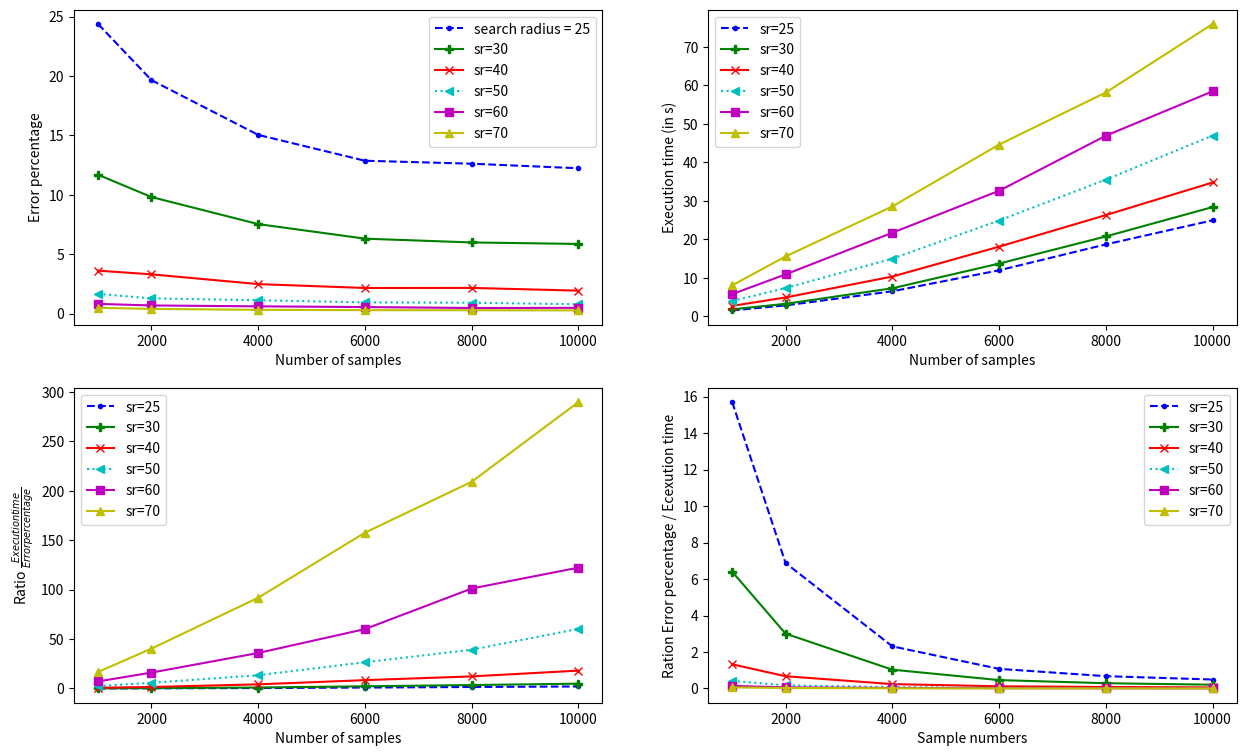

The matplotlib source for this figure:
import matplotlib.pyplot as plt
# plt.rcParams['text.usetex'] = True    

    #####################
    ###### DONNEES ######
    #####################

abs_15000 = [30, 40, 50]
abs_10000 = [20, 25, 30, 40, 50, 60, 70]
abs_8000 = [20, 25, 30, 40, 50, 60, 70]
abs_6000 = [20, 25, 30, 40, 50, 60, 70, 80]
abs_4000 = [20, 25, 30, 40, 50, 60, 70, 80]
abs_2000 = [25, 30, 40, 50, 60, 70, 80, 90, 100]
abs_1000 = [25, 30, 40, 50, 60, 70, 80, 90, 100]

pourcentage_erreur_15000 = [5.064, 1.671, 0.742]
pourcentage_erreur_10000 = [34.350, 12.230, 5.857, 1.925, 0.779, 0.478, 0.262]
pourcentage_erreur_8000 = [36.883, 12.613, 5.984, 2.155, 0.906, 0.464, 0.278]
pourcentage_erreur_6000 = [42.364, 12.863, 6.302, 2.150, 0.938, 0.543, 0.283, 0.217]
pourcentage_erreur_4000 = [48.411, 15.039, 7.528, 2.476, 1.120, 0.605, 0.311, 0.207]
pourcentage_erreur_2000 = [19.647, 9.806, 3.299, 1.276, 0.679, 0.386, 0.241, 0.179, 0.167]
pourcentage_erreur_1000 = [24.372, 11.683, 3.608, 1.652, 0.811, 0.482, 0.318, 0.231, 0.187]

temps_execution_15000 = [57.875, 70.465, 80.819]
temps_execution_10000 = [23.405, 24.952, 28.389, 34.786, 46.973, 58.472, 75.957]
temps_execution_8000 = [16.910, 18.695, 20.772, 26.313, 35.253, 46.939, 58.171]
temps_execution_6000 = [10.650, 11.969, 13.716, 18.115, 24.905, 32.634, 44.636, 57.590]
temps_execution_4000 = [5.332, 6.513, 7.302, 10.346, 14.992, 21.731, 28.561, 39.933]
temps_execution_2000 = [2.856, 3.263, 4.914, 7.350, 10.911, 15.572, 21.749, 28.728, 37.984]
temps_execution_1000 = [1.552, 1.825, 2.733, 3.987, 5.777, 8.067, 11.314, 14.598, 18.379]

param_15000 = "b.--"
param_10000 = "gP-"
param_8000 = "rx-"
param_6000 = "c<:"
param_4000 = "ms-"
param_2000 = "y^-"
param_1000 = "kd-."


# ------------------------------------------------------------------------------------------------------

abs_n = [1000, 2000, 4000, 6000, 8000, 10000]

temps_execution_en_fct_n_sr_25 = [1.552, 2.856, 6.513, 11.969, 18.695, 24.952]
temps_execution_en_fct_n_sr_30 = [1.825, 3.263, 7.302, 13.716, 20.772, 28.389]
temps_execution_en_fct_n_sr_40 = [2.723, 4.914, 10.346, 18.115, 26.313, 34.786]
temps_execution_en_fct_n_sr_50 = [3.987, 7.350, 14.992, 24.905, 35.523, 46.973]
temps_execution_en_fct_n_sr_60 = [5.777, 10.911, 21.731, 32.634, 46.939, 58.472]
temps_execution_en_fct_n_sr_70 = [8.067, 15.572, 28.561, 44.636, 58.171, 75.957]

pourcentage_erreur_en_fct_n_sr_25 = [24.372, 19.647, 15.039, 12.863, 12.613, 12.230]
pourcentage_erreur_en_fct_n_sr_30 = [11.683, 9.806, 7.528, 6.302, 5.984, 5.857]
pourcentage_erreur_en_fct_n_sr_40 = [3.608, 3.299, 2.476, 2.150, 2.155, 1.925]
pourcentage_erreur_en_fct_n_sr_50 = [1.652, 1.276, 1.120, 0.938, 0.906, 0.779]
pourcentage_erreur_en_fct_n_sr_60 = [0.811, 0.679, 0.605, 0.543, 0.464, 0.478]
pourcentage_erreur_en_fct_n_sr_70 = [0.482, 0.386, 0.311, 0.283, 0.278, 0.262]

param_25 = "b.--"
param_30 = "gP-"
param_40 = "rx-"
param_50 = "c<:"
param_60 = "ms-"
param_70 = "y^-"
param_1000 = "kd-."


# couleur avant
# ax2.plot(abs_15000, temps_execution_15000, label="n=15000", color="blue", marker = ".", linestyle = "--")
# ax2.plot(abs_10000, temps_execution_10000, label="n=10000", color = "darkorange", marker = "|", linestyle = "-")
# ax2.plot(abs_8000, temps_execution_8000, label="n=8000", color = "green", marker = "x", linestyle = "-")
# ax2.plot(abs_6000, temps_execution_6000, label="n=6000", color="red", marker = "<", linestyle = ":")
# ax2.plot(abs_4000, temps_execution_4000, label="n=4000", color = "purple", marker = "s")
# ax2.plot(abs_2000, temps_execution_2000, label="n=2000", color = "brown", marker = "^")
# ax2.plot(abs_1000, temps_execution_1000, label="n=1000", color = "magenta", marker = "d", linestyle = "-.")





    ###################
    ###### GRAPH ######
    ###################


# fig, ax = plt.subplots(nrows = 1, ncols = 2)
fig = plt.figure(figsize=(15, 9))
spec = fig.add_gridspec(ncols=2, nrows=2)

ax1 = fig.add_subplot(spec[0,0])
ax2 = fig.add_subplot(spec[0,1])
ax3 = fig.add_subplot(spec[1,0])
ax4 = fig.add_subplot(spec[1,1])


##################################################
############## Pourcentage d'erreur ##############
##################################################

## ax1.plot(abs_15000, pourcentage_erreur_15000, param_15000, label="n=15000")
# ax1.plot(abs_10000, pourcentage_erreur_10000, param_10000, label="n=10000")
# ax1.plot(abs_8000, pourcentage_erreur_8000, param_8000, label="n=8000")
# ax1.plot(abs_6000, pourcentage_erreur_6000, param_6000, label="n=6000")
# ax1.plot(abs_4000, pourcentage_erreur_4000, param_4000, label="n=4000")
# ax1.plot(abs_2000, pourcentage_erreur_2000, param_2000, label="n=2000")
# ax1.plot(abs_1000, pourcentage_erreur_1000, param_1000, label="n=1000")

# ax1.legend()
# ax1.set_xlabel("Search radius")
# ax1.set_ylabel("Pourcentage d'erreur")

# ------------------------------------------------------------------------------------------------------

ax1.plot(abs_n, pourcentage_erreur_en_fct_n_sr_25, param_25, label="search radius = 25")
ax1.plot(abs_n, pourcentage_erreur_en_fct_n_sr_30, param_30, label="sr=30")
ax1.plot(abs_n, pourcentage_erreur_en_fct_n_sr_40, param_40, label="sr=40")
ax1.plot(abs_n, pourcentage_erreur_en_fct_n_sr_50, param_50, label="sr=50")
ax1.plot(abs_n, pourcentage_erreur_en_fct_n_sr_60, param_60, label="sr=60")
ax1.plot(abs_n, pourcentage_erreur_en_fct_n_sr_70, param_70, label="sr=70")

# ax1.tick_params(axis = 'both', labelsize = 15)
# ax1.legend(fontsize = 13)
ax1.legend()
ax1.set_xlabel("Number of samples")
ax1.set_ylabel("Error percentage")


##################################################
############ Temps d'exécution (en s) ############
##################################################

## ax2.plot(abs_15000, temps_execution_15000, param_15000, label="n=15000")
# ax2.plot(abs_10000, temps_execution_10000, param_10000, label="n=10000")
# ax2.plot(abs_8000, temps_execution_8000, param_8000, label="n=8000")
# ax2.plot(abs_6000, temps_execution_6000, param_6000, label="n=6000")
# ax2.plot(abs_4000, temps_execution_4000, param_4000, label="n=4000")
# ax2.plot(abs_2000, temps_execution_2000, param_2000, label="n=2000")
# ax2.plot(abs_1000, temps_execution_1000, param_1000, label="n=1000")

# ax2.legend()
# ax2.set_xlabel("Search radius")
# ax2.set_ylabel("Temps d'exécution (en s)")

# ------------------------------------------------------------------------------------------------------

ax2.plot(abs_n, temps_execution_en_fct_n_sr_25, param_25, label="sr=25")
ax2.plot(abs_n, temps_execution_en_fct_n_sr_30, param_30, label="sr=30")
ax2.plot(abs_n, temps_execution_en_fct_n_sr_40, param_40, label="sr=40")
ax2.plot(abs_n, temps_execution_en_fct_n_sr_50, param_50, label="sr=50")
ax2.plot(abs_n, temps_execution_en_fct_n_sr_60, param_60, label="sr=60")
ax2.plot(abs_n, temps_execution_en_fct_n_sr_70, param_70, label="sr=70")

ax2.legend()
ax2.set_xlabel("Number of samples")
ax2.set_ylabel("Execution time (in s)")


##################################################
## Rapport temps_execution / pourcentage_erreur ##
##################################################

# rapport_temps_execution_pourcentage_erreur_15000 = [temps_exec / pourcentage_erreur for (temps_exec, pourcentage_erreur) in zip(temps_execution_15000, pourcentage_erreur_15000)]
# rapport_temps_execution_pourcentage_erreur_10000 = [temps_exec / pourcentage_erreur for (temps_exec, pourcentage_erreur) in zip(temps_execution_10000, pourcentage_erreur_10000)]
# rapport_temps_execution_pourcentage_erreur_8000 = [temps_exec / pourcentage_erreur for (temps_exec, pourcentage_erreur) in zip(temps_execution_8000, pourcentage_erreur_8000)]
# rapport_temps_execution_pourcentage_erreur_6000 = [temps_exec / pourcentage_erreur for (temps_exec, pourcentage_erreur) in zip(temps_execution_6000, pourcentage_erreur_6000)]
# rapport_temps_execution_pourcentage_erreur_4000 = [temps_exec / pourcentage_erreur for (temps_exec, pourcentage_erreur) in zip(temps_execution_4000, pourcentage_erreur_4000)]
# rapport_temps_execution_pourcentage_erreur_2000 = [temps_exec / pourcentage_erreur for (temps_exec, pourcentage_erreur) in zip(temps_execution_2000, pourcentage_erreur_2000)]
# rapport_temps_execution_pourcentage_erreur_1000 = [temps_exec / pourcentage_erreur for (temps_exec, pourcentage_erreur) in zip(temps_execution_1000, pourcentage_erreur_1000)]

# ## ax3.plot(abs_15000, rapport_temps_execution_pourcentage_erreur_15000, param_15000, label="n=15000")
# ax3.plot(abs_10000, rapport_temps_execution_pourcentage_erreur_10000, param_10000, label="n=10000")
# ax3.plot(abs_8000, rapport_temps_execution_pourcentage_erreur_8000, param_8000, label="n=8000")
# ax3.plot(abs_6000, rapport_temps_execution_pourcentage_erreur_6000, param_6000, label="n=6000")
# ax3.plot(abs_4000, rapport_temps_execution_pourcentage_erreur_4000, param_4000, label="n=4000")
# ax3.plot(abs_2000, rapport_temps_execution_pourcentage_erreur_2000, param_2000, label="n=2000")
# ax3.plot(abs_1000, rapport_temps_execution_pourcentage_erreur_1000, param_1000, label="n=1000")

# ax3.legend()
# ax3.set_xlabel("Search radius")
# ax3.set_ylabel("Rapport temps_execution/pourcentage_erreur")

# ------------------------------------------------------------------------------------------------------

rapport_temps_execution_pourcentage_erreur_sr_25 = [temps_exec / pourcentage_erreur for (temps_exec, pourcentage_erreur) in zip(temps_execution_en_fct_n_sr_25, pourcentage_erreur_en_fct_n_sr_25)]
rapport_temps_execution_pourcentage_erreur_sr_30 = [temps_exec / pourcentage_erreur for (temps_exec, pourcentage_erreur) in zip(temps_execution_en_fct_n_sr_30, pourcentage_erreur_en_fct_n_sr_30)]
rapport_temps_execution_pourcentage_erreur_sr_40 = [temps_exec / pourcentage_erreur for (temps_exec, pourcentage_erreur) in zip(temps_execution_en_fct_n_sr_40, pourcentage_erreur_en_fct_n_sr_40)]
rapport_temps_execution_pourcentage_erreur_sr_50 = [temps_exec / pourcentage_erreur for (temps_exec, pourcentage_erreur) in zip(temps_execution_en_fct_n_sr_50, pourcentage_erreur_en_fct_n_sr_50)]
rapport_temps_execution_pourcentage_erreur_sr_60 = [temps_exec / pourcentage_erreur for (temps_exec, pourcentage_erreur) in zip(temps_execution_en_fct_n_sr_60, pourcentage_erreur_en_fct_n_sr_60)]
rapport_temps_execution_pourcentage_erreur_sr_70 = [temps_exec / pourcentage_erreur for (temps_exec, pourcentage_erreur) in zip(temps_execution_en_fct_n_sr_70, pourcentage_erreur_en_fct_n_sr_70)]

ax3.plot(abs_n, rapport_temps_execution_pourcentage_erreur_sr_25, param_25, label="sr=25")
ax3.plot(abs_n, rapport_temps_execution_pourcentage_erreur_sr_30, param_30, label="sr=30")
ax3.plot(abs_n, rapport_temps_execution_pourcentage_erreur_sr_40, param_40, label="sr=40")
ax3.plot(abs_n, rapport_temps_execution_pourcentage_erreur_sr_50, param_50, label="sr=50")
ax3.plot(abs_n, rapport_temps_execution_pourcentage_erreur_sr_60, param_60, label="sr=60")
ax3.plot(abs_n, rapport_temps_execution_pourcentage_erreur_sr_70, param_70, label="sr=70")

ax3.legend()
ax3.set_xlabel("Number of samples")
ax3.set_ylabel(r"Ratio $ \frac{Execution time}{Error percentage} $")


##################################################
## Rapport pourcentage_erreur / temps_execution ##
##################################################

# rapport_pourcentage_erreur_temps_execution_15000 = [pourcentage_erreur / temps_exec for (temps_exec, pourcentage_erreur) in zip(temps_execution_15000, pourcentage_erreur_15000)]
# rapport_pourcentage_erreur_temps_execution_10000 = [pourcentage_erreur / temps_exec for (temps_exec, pourcentage_erreur) in zip(temps_execution_10000, pourcentage_erreur_10000)]
# rapport_pourcentage_erreur_temps_execution_8000 = [pourcentage_erreur / temps_exec for (temps_exec, pourcentage_erreur) in zip(temps_execution_8000, pourcentage_erreur_8000)]
# rapport_pourcentage_erreur_temps_execution_6000 = [pourcentage_erreur / temps_exec for (temps_exec, pourcentage_erreur) in zip(temps_execution_6000, pourcentage_erreur_6000)]
# rapport_pourcentage_erreur_temps_execution_4000 = [pourcentage_erreur / temps_exec for (temps_exec, pourcentage_erreur) in zip(temps_execution_4000, pourcentage_erreur_4000)]
# rapport_pourcentage_erreur_temps_execution_2000 = [pourcentage_erreur / temps_exec for (temps_exec, pourcentage_erreur) in zip(temps_execution_2000, pourcentage_erreur_2000)]
# rapport_pourcentage_erreur_temps_execution_1000 = [pourcentage_erreur / temps_exec for (temps_exec, pourcentage_erreur) in zip(temps_execution_1000, pourcentage_erreur_1000)]

# ## ax4.plot(abs_15000, rapport_pourcentage_erreur_temps_execution_15000, param_15000, label="n=15000")
# ax4.plot(abs_10000, rapport_pourcentage_erreur_temps_execution_10000, param_10000, label="n=10000")
# ax4.plot(abs_8000, rapport_pourcentage_erreur_temps_execution_8000, param_8000, label="n=8000")
# ax4.plot(abs_6000, rapport_pourcentage_erreur_temps_execution_6000, param_6000, label="n=6000")
# ax4.plot(abs_4000, rapport_pourcentage_erreur_temps_execution_4000, param_4000, label="n=4000")
# ax4.plot(abs_2000, rapport_pourcentage_erreur_temps_execution_2000, param_2000, label="n=2000")
# ax4.plot(abs_1000, rapport_pourcentage_erreur_temps_execution_1000, param_1000, label="n=1000")

# ax4.legend()
# ax4.set_xlabel("Search radius")
# ax4.set_ylabel("Rapport pourcentage_erreur / temps_execution")

# ------------------------------------------------------------------------------------------------------

rapport_pourcentage_erreur_temps_execution_sr_25 = [pourcentage_erreur / temps_exec for (temps_exec, pourcentage_erreur) in zip(temps_execution_en_fct_n_sr_25, pourcentage_erreur_en_fct_n_sr_25)]
rapport_pourcentage_erreur_temps_execution_sr_30 = [pourcentage_erreur / temps_exec for (temps_exec, pourcentage_erreur) in zip(temps_execution_en_fct_n_sr_30, pourcentage_erreur_en_fct_n_sr_30)]
rapport_pourcentage_erreur_temps_execution_sr_40 = [pourcentage_erreur / temps_exec for (temps_exec, pourcentage_erreur) in zip(temps_execution_en_fct_n_sr_40, pourcentage_erreur_en_fct_n_sr_40)]
rapport_pourcentage_erreur_temps_execution_sr_50 = [pourcentage_erreur / temps_exec for (temps_exec, pourcentage_erreur) in zip(temps_execution_en_fct_n_sr_50, pourcentage_erreur_en_fct_n_sr_50)]
rapport_pourcentage_erreur_temps_execution_sr_60 = [pourcentage_erreur / temps_exec for (temps_exec, pourcentage_erreur) in zip(temps_execution_en_fct_n_sr_60, pourcentage_erreur_en_fct_n_sr_60)]
rapport_pourcentage_erreur_temps_execution_sr_70 = [pourcentage_erreur / temps_exec for (temps_exec, pourcentage_erreur) in zip(temps_execution_en_fct_n_sr_70, pourcentage_erreur_en_fct_n_sr_70)]

ax4.plot(abs_n, rapport_pourcentage_erreur_temps_execution_sr_25, param_25, label="sr=25")
ax4.plot(abs_n, rapport_pourcentage_erreur_temps_execution_sr_30, param_30, label="sr=30")
ax4.plot(abs_n, rapport_pourcentage_erreur_temps_execution_sr_40, param_40, label="sr=40")
ax4.plot(abs_n, rapport_pourcentage_erreur_temps_execution_sr_50, param_50, label="sr=50")
ax4.plot(abs_n, rapport_pourcentage_erreur_temps_execution_sr_60, param_60, label="sr=60")
ax4.plot(abs_n, rapport_pourcentage_erreur_temps_execution_sr_70, param_70, label="sr=70")

ax4.legend()
ax4.set_xlabel("Sample numbers")
ax4.set_ylabel("Ration Error percentage / Ecexution time")

# ------------------------------------------------------------------------------------------------------

# mult_pourcentage_erreur_temps_execution_sr_25 = [pourcentage_erreur * temps_exec for (temps_exec, pourcentage_erreur) in zip(temps_execution_en_fct_n_sr_25, pourcentage_erreur_en_fct_n_sr_25)]
# mult_pourcentage_erreur_temps_execution_sr_30 = [pourcentage_erreur * temps_exec for (temps_exec, pourcentage_erreur) in zip(temps_execution_en_fct_n_sr_30, pourcentage_erreur_en_fct_n_sr_30)]
# mult_pourcentage_erreur_temps_execution_sr_40 = [pourcentage_erreur * temps_exec for (temps_exec, pourcentage_erreur) in zip(temps_execution_en_fct_n_sr_40, pourcentage_erreur_en_fct_n_sr_40)]
# mult_pourcentage_erreur_temps_execution_sr_50 = [pourcentage_erreur * temps_exec for (temps_exec, pourcentage_erreur) in zip(temps_execution_en_fct_n_sr_50, pourcentage_erreur_en_fct_n_sr_50)]
# mult_pourcentage_erreur_temps_execution_sr_60 = [pourcentage_erreur * temps_exec for (temps_exec, pourcentage_erreur) in zip(temps_execution_en_fct_n_sr_60, pourcentage_erreur_en_fct_n_sr_60)]
# mult_pourcentage_erreur_temps_execution_sr_70 = [pourcentage_erreur * temps_exec for (temps_exec, pourcentage_erreur) in zip(temps_execution_en_fct_n_sr_70, pourcentage_erreur_en_fct_n_sr_70)]

# ax4.plot(abs_n, mult_pourcentage_erreur_temps_execution_sr_25, param_25, label="sr=25")
# ax4.plot(abs_n, mult_pourcentage_erreur_temps_execution_sr_30, param_30, label="sr=30")
# ax4.plot(abs_n, mult_pourcentage_erreur_temps_execution_sr_40, param_40, label="sr=40")
# ax4.plot(abs_n, mult_pourcentage_erreur_temps_execution_sr_50, param_50, label="sr=50")
# ax4.plot(abs_n, mult_pourcentage_erreur_temps_execution_sr_60, param_60, label="sr=60")
# ax4.plot(abs_n, mult_pourcentage_erreur_temps_execution_sr_70, param_70, label="sr=70")

# ax4.legend()
# ax4.set_xlabel("Sample numbers")
# ax4.set_ylabel(r"$\ Execution time * Error percentage $")



# plt.legend()
plt.show()